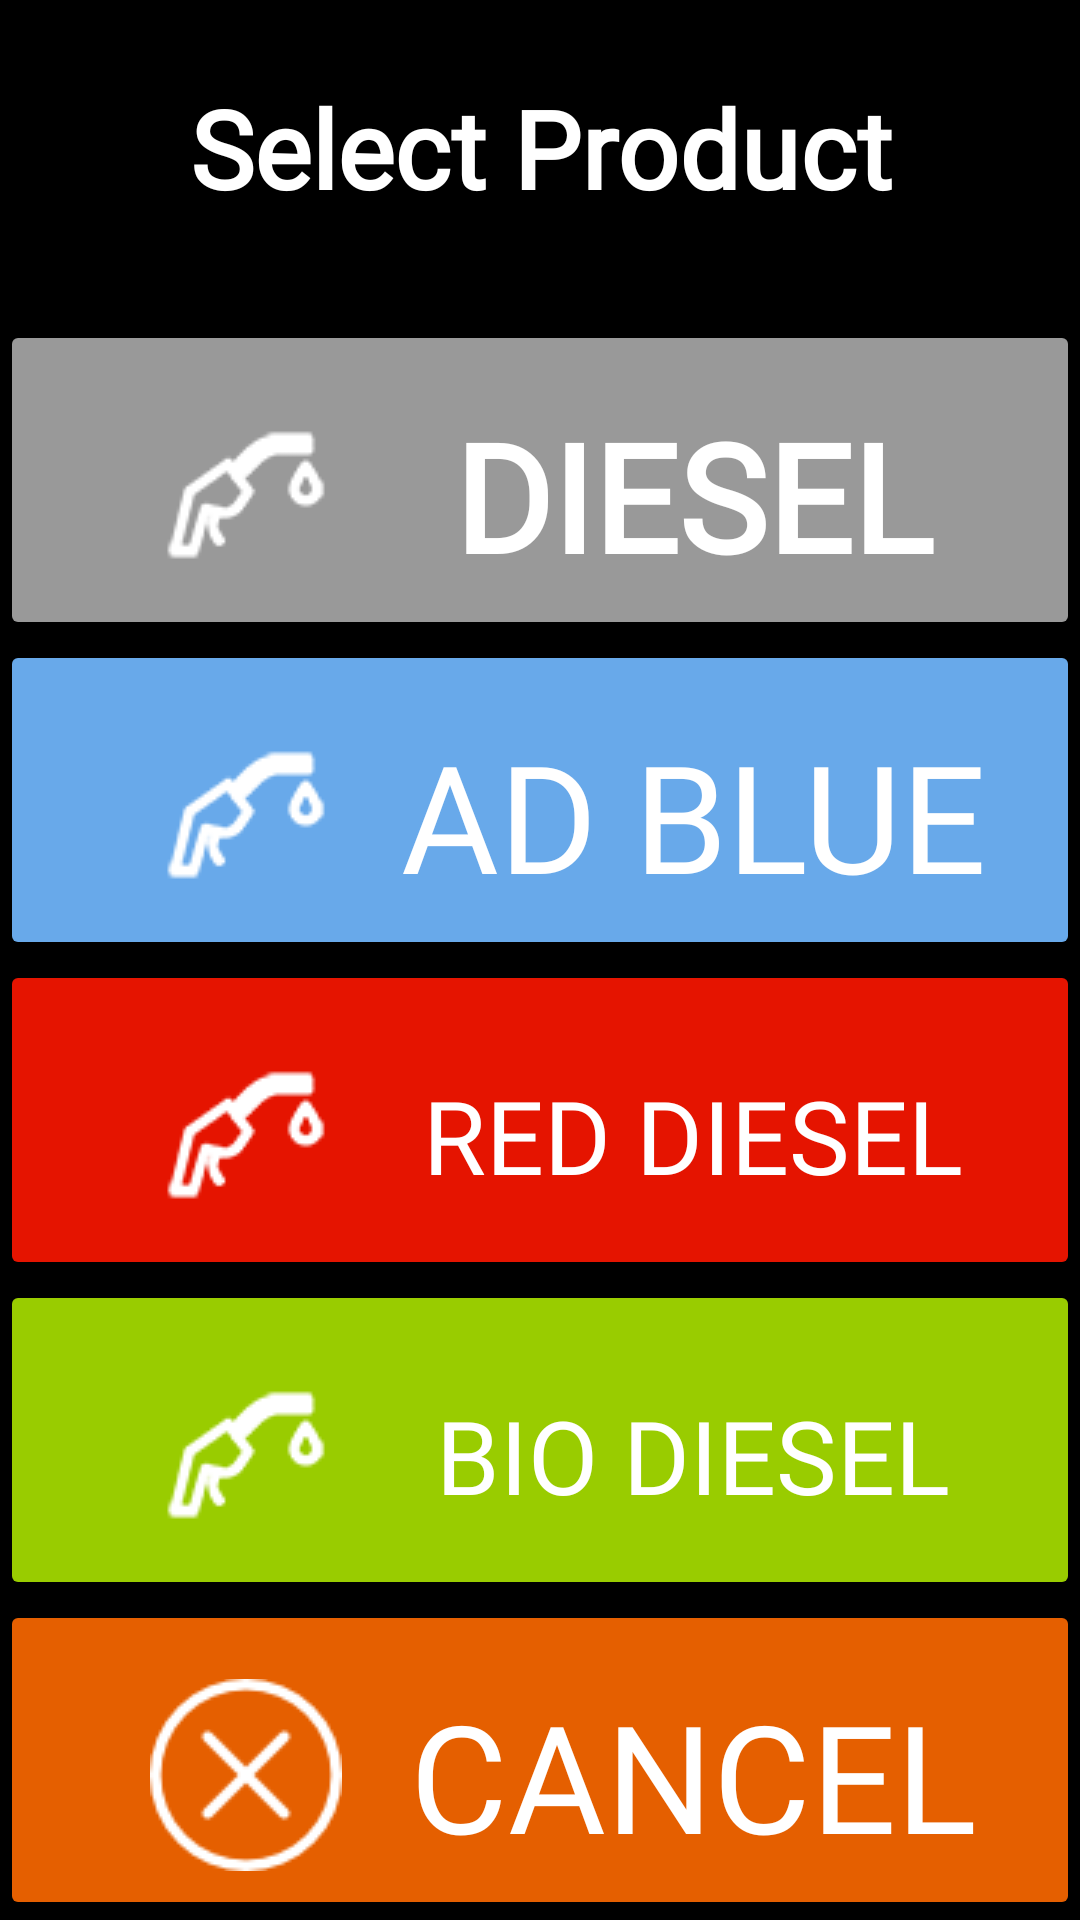

Android layout source for this screen:
<!-- AndroidManifest.xml: application theme AppTheme -->
<!-- res/layout/activity_producto.xml -->
<?xml version="1.0" encoding="utf-8"?>
<LinearLayout xmlns:android="http://schemas.android.com/apk/res/android"
    xmlns:tools="http://schemas.android.com/tools"
    android:layout_width="match_parent"
    android:layout_height="match_parent"
    android:background="@android:color/black"
    android:keepScreenOn="true"
    android:orientation="vertical">

    <TextView
        android:id="@+id/textView4"
        android:layout_width="match_parent"
        android:layout_height="0dp"
        android:layout_weight="1"
        android:fontFamily="@font/assistant_light"
        android:paddingTop="25dp"
        android:text="@string/titulo_producto"
        android:textAlignment="center"
        android:textAppearance="@style/TextAppearance.AppCompat.Display2"
        android:textColor="#ffffff"
        android:textSize="36sp"
        android:textStyle="bold" />

    <LinearLayout
        android:layout_width="match_parent"
        android:layout_height="0dip"
        android:layout_weight="1"
        android:orientation="horizontal">

        <Button
            android:id="@+id/btnDiesel"
            android:layout_width="0dip"
            android:layout_height="match_parent"
            android:layout_weight="2"
            android:backgroundTint="#99FFFFFF"
            android:drawableLeft="@drawable/pump"
            android:fontFamily="@font/assistant_light"
            android:onClick="DieselFunction"
            android:paddingLeft="50dp"
            android:paddingTop="20dp"
            android:text="@string/producto_diesel"
            android:textAppearance="@style/TextAppearance.AppCompat.Display2"
            android:textColor="@android:color/white"
            android:textSize="50dp"
            android:textStyle="bold" />
    </LinearLayout>

    <LinearLayout
        android:layout_width="match_parent"
        android:layout_height="0dip"
        android:layout_weight="1"
        android:orientation="horizontal">

        <Button
            android:id="@+id/btnAdblue"
            android:layout_width="0dip"
            android:layout_height="match_parent"
            android:layout_weight="2"
            android:backgroundTint="#68a9ea"
            android:drawableLeft="@drawable/pump"
            android:fontFamily="@font/assistant_light"
            android:onClick="AdblueFunction"
            android:paddingLeft="50dp"
            android:paddingTop="20dp"
            android:text="@string/producto_adblue"
            android:textAppearance="@style/TextAppearance.AppCompat.Display2"
            android:textColor="@android:color/white"
            android:textSize="50dp" />
    </LinearLayout>

    <LinearLayout
        android:layout_width="match_parent"
        android:layout_height="0dip"
        android:layout_weight="1"
        android:orientation="horizontal">

        <Button
            android:id="@+id/btnReddiesel"
            android:layout_width="0dip"
            android:layout_height="match_parent"
            android:layout_weight="2"
            android:backgroundTint="#e51400"
            android:drawableLeft="@drawable/pump"
            android:fontFamily="@font/assistant_light"
            android:onClick="RedFunction"
            android:paddingLeft="50dp"
            android:paddingTop="20dp"
            android:text="@string/producto_rojo"
            android:textAppearance="@style/TextAppearance.AppCompat.Display1"
            android:textColor="@android:color/white"
            android:visibility="visible" />
    </LinearLayout>

    <LinearLayout
        android:layout_width="match_parent"
        android:layout_height="0dip"
        android:layout_weight="1"
        android:orientation="horizontal">

        <Button
            android:id="@+id/btnBiodiesel"
            android:layout_width="0dip"
            android:layout_height="match_parent"
            android:layout_weight="2"
            android:backgroundTint="@android:color/holo_green_light"
            android:drawableLeft="@drawable/pump"
            android:fontFamily="@font/assistant_light"
            android:onClick="BioFunction"
            android:paddingLeft="50dp"
            android:paddingTop="20dp"
            android:text="@string/producto_bio"
            android:textAppearance="@style/TextAppearance.AppCompat.Display1"
            android:textColor="@android:color/white"
            android:visibility="visible" />
    </LinearLayout>

    <LinearLayout
        android:layout_width="match_parent"
        android:layout_height="0dip"
        android:layout_weight="1"
        android:orientation="horizontal">

        <Button
            android:id="@+id/button3"
            android:layout_width="0dip"
            android:layout_height="match_parent"
            android:layout_weight="2"
            android:backgroundTint="#e55f00"
            android:drawableLeft="@drawable/cancelar"
            android:fontFamily="@font/assistant_light"
            android:onClick="CancelFunction"
            android:paddingLeft="50dp"
            android:paddingTop="20dp"
            android:text="@string/producto_cancela"
            android:textAppearance="@style/TextAppearance.AppCompat.Display1"
            android:textColor="@android:color/white"
            android:textSize="50dp" />
    </LinearLayout>
</LinearLayout>
<!-- resources referenced by this layout -->
<resources>
  <!-- drawable cancelar: png bitmap (drawable, 1169 bytes) -->
  <!-- drawable pump: png bitmap (drawable, 16065 bytes) -->
  <string name="producto_adblue">AD BLUE</string>
  <string name="producto_bio">BIO DIESEL</string>
  <string name="producto_cancela">CANCEL</string>
  <string name="producto_diesel">DIESEL</string>
  <string name="producto_rojo">RED DIESEL</string>
  <string name="titulo_producto">Select Product</string>
  <style name="AppTheme" parent="Theme.AppCompat.Light">
          
          <item name="colorPrimary">@color/colorPrimary</item>
          <item name="colorPrimaryDark">@color/colorPrimaryDark</item>
          <item name="colorAccent">@color/colorAccent</item>
          <item name="android:windowFullscreen">true</item>
          <item name="android:windowNoTitle">true</item>
          <item name="android:windowContentOverlay">@null</item>
      </style>
  <color name="colorPrimary">#3F51B5</color>
  <color name="colorPrimaryDark">#303F9F</color>
  <color name="colorAccent">#68A9EA</color>
</resources>
